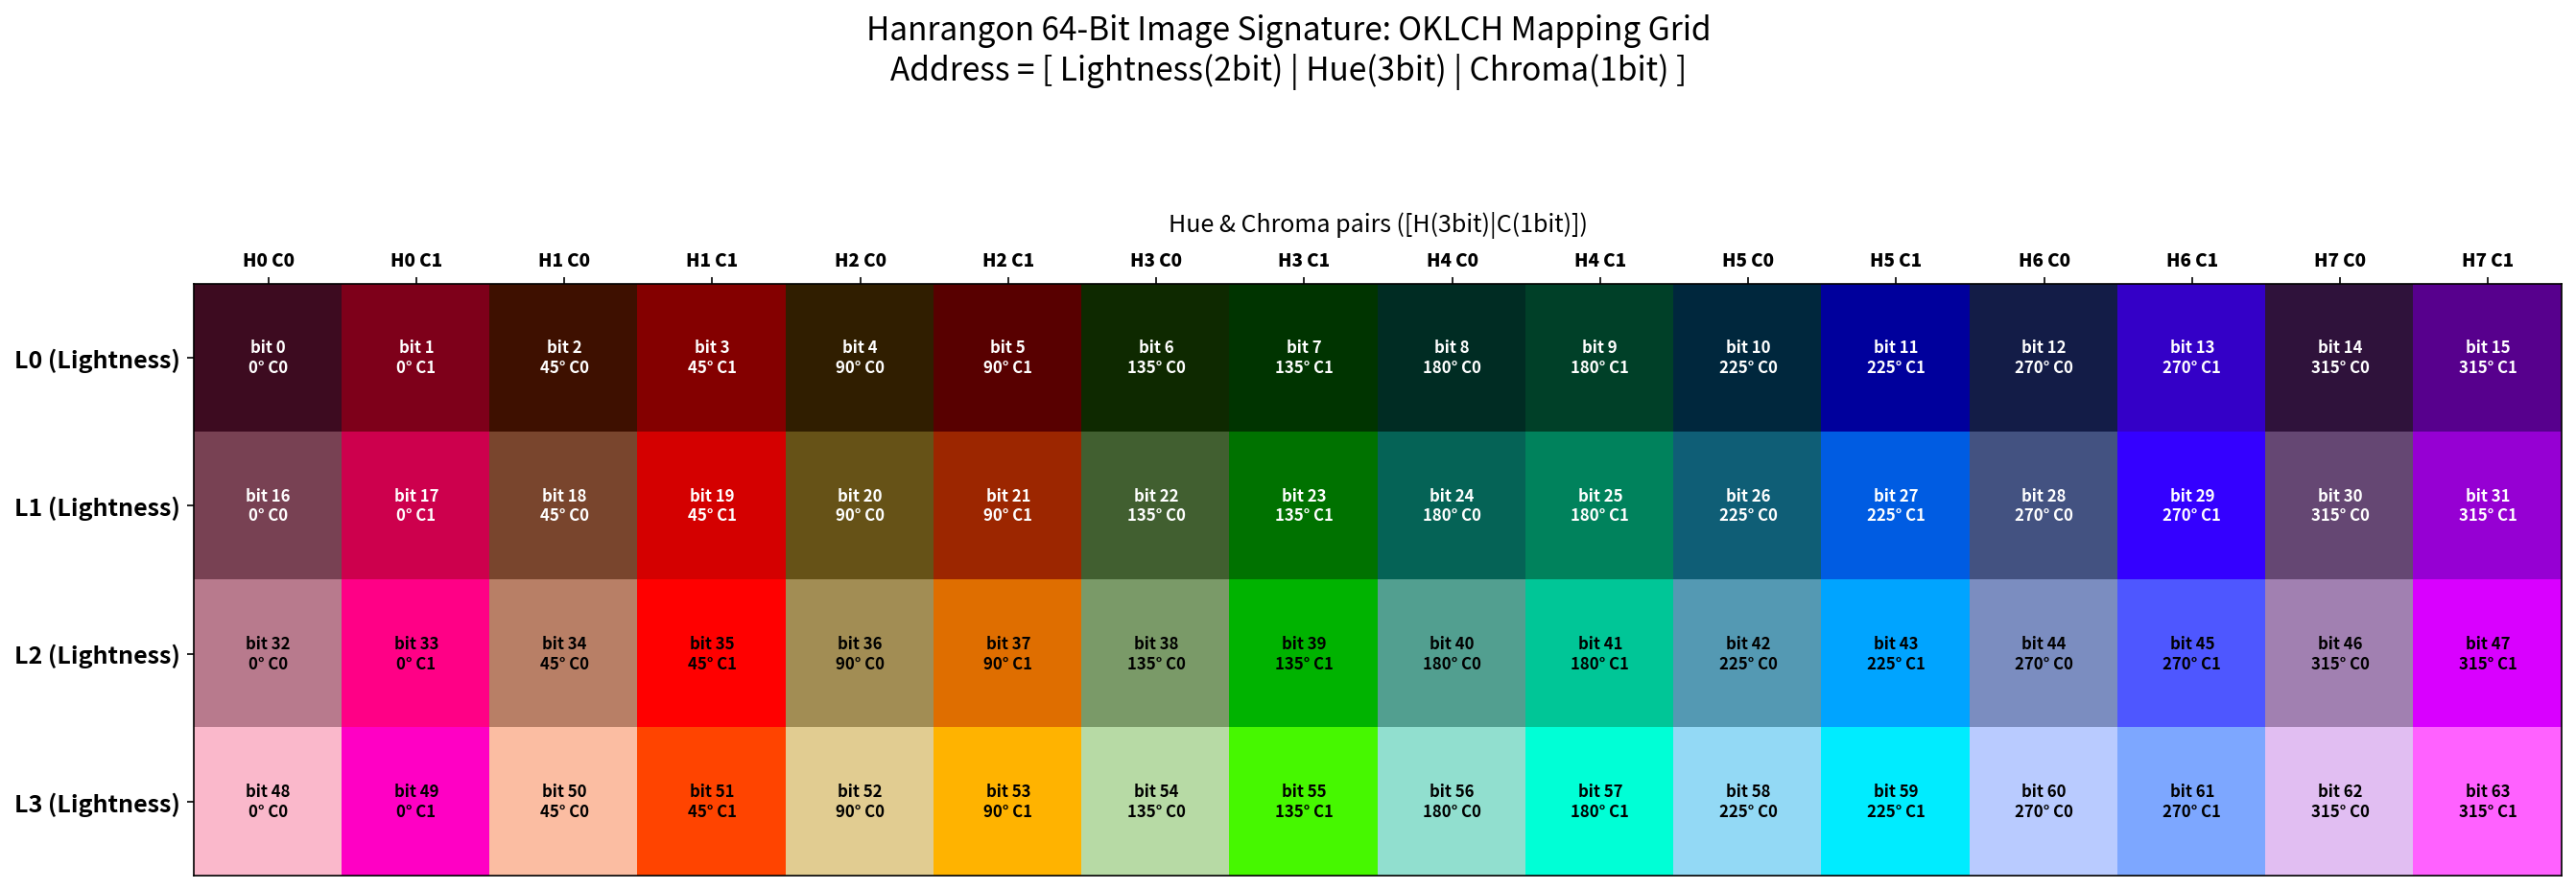

The script that saved this image:
import math

import matplotlib.pyplot as plt
import numpy as np

plt.rcParams["font.family"] = "Noto Sans JP"
plt.rcParams["font.weight"] = "black"


def oklch_to_rgb(L, C, H_deg):
    """OKLCH から sRGB (0.0-1.0) への変換 (簡易実装)"""
    h_rad = math.radians(H_deg)
    a = C * math.cos(h_rad)
    b_ok = C * math.sin(h_rad)

    # OKLab to LMS
    l_ = L + 0.3963377774 * a + 0.2158037573 * b_ok
    m_ = L - 0.1055613458 * a - 0.0638541728 * b_ok
    s_ = L - 0.0894841775 * a - 1.291485548 * b_ok

    l3, m3, s3 = l_**3, m_**3, s_**3

    # LMS to Linear RGB
    r_lin = +4.0767416621 * l3 - 3.3077115913 * m3 + 0.2309699292 * s3
    g_lin = -1.2684380046 * l3 + 2.6097574011 * m3 - 0.3413190965 * s3
    b_lin = -0.0041960863 * l3 - 0.7034186147 * m3 + 1.707614701 * s3

    # Linear RGB to sRGB (gamma correction)
    def f(v):
        return 12.92 * v if v <= 0.0031308 else 1.055 * (v ** (1 / 2.4)) - 0.055

    r = max(0, min(1, f(r_lin)))
    g = max(0, min(1, f(g_lin)))
    b = max(0, min(1, f(b_lin)))
    return (r, g, b)


# 定数の設定 (Goの実装と一致)
lightness_steps = [0.25, 0.45, 0.65, 0.85]  # L=0 to L=3
# 可視化のために彩度を強調 (C0=やや落ち着いた色, C1=非常に鮮やかな色)
chroma_steps = [0.08, 0.35]
hue_steps = [i * 45 for i in range(8)]  # H=0 to H=7 (45度刻み)

# 64ビットを 16ビットごとに積み重ねる (4行 x 16列)
fig, ax = plt.subplots(figsize=(18, 6))

grid_colors = np.zeros((4, 16, 3))
for li in range(4):
    for hi in range(8):
        for ci in range(2):
            bit_pos = (li << 4) | (hi << 1) | ci

            l_val = lightness_steps[li]
            h_val = hue_steps[hi]
            c_val = chroma_steps[ci]

            color = oklch_to_rgb(l_val, c_val, h_val)

            # 座標計算: row=li (0=Top), col=hi*2+ci
            row = li
            col = (hi << 1) | ci
            grid_colors[row, col] = color

            # テキストラベル (明るさに応じて白/黒を切り替え)
            text_color = "white" if l_val < 0.5 else "black"
            ax.text(
                col,
                row,
                f"bit {bit_pos}\n{h_val}° C{ci}",
                ha="center",
                va="center",
                fontsize=8,
                color=text_color,
                fontweight="bold",
            )

# 描画 (extent で座標系を固定。yは 0 が上、3 が下)
ax.imshow(grid_colors, extent=[-0.5, 15.5, 3.5, -0.5])

# 軸の設定
ax.set_xticks(range(16))
ax.set_xticklabels([f"H{i // 2} C{i % 2}" for i in range(16)], fontsize=9)
ax.set_yticks(range(4))
ax.set_yticklabels(
    [f"L{i} (Lightness)" for i in range(4)], fontsize=12, fontweight="bold"
)
ax.xaxis.set_ticks_position("top")
ax.xaxis.set_label_position("top")
ax.set_xlabel("Hue & Chroma pairs ([H(3bit)|C(1bit)])", fontsize=12, labelpad=10)

plt.suptitle(
    "Hanrangon 64-Bit Image Signature: OKLCH Mapping Grid\n"
    "Address = [ Lightness(2bit) | Hue(3bit) | Chroma(1bit) ]",
    fontsize=16,
    y=1.1,
)

# ファイル保存
output_path = "docs/similar-image-oklch.png"
plt.tight_layout()
plt.savefig(output_path, bbox_inches="tight", dpi=150)
print(f"Visualization saved to: {output_path}")
plt.show()
